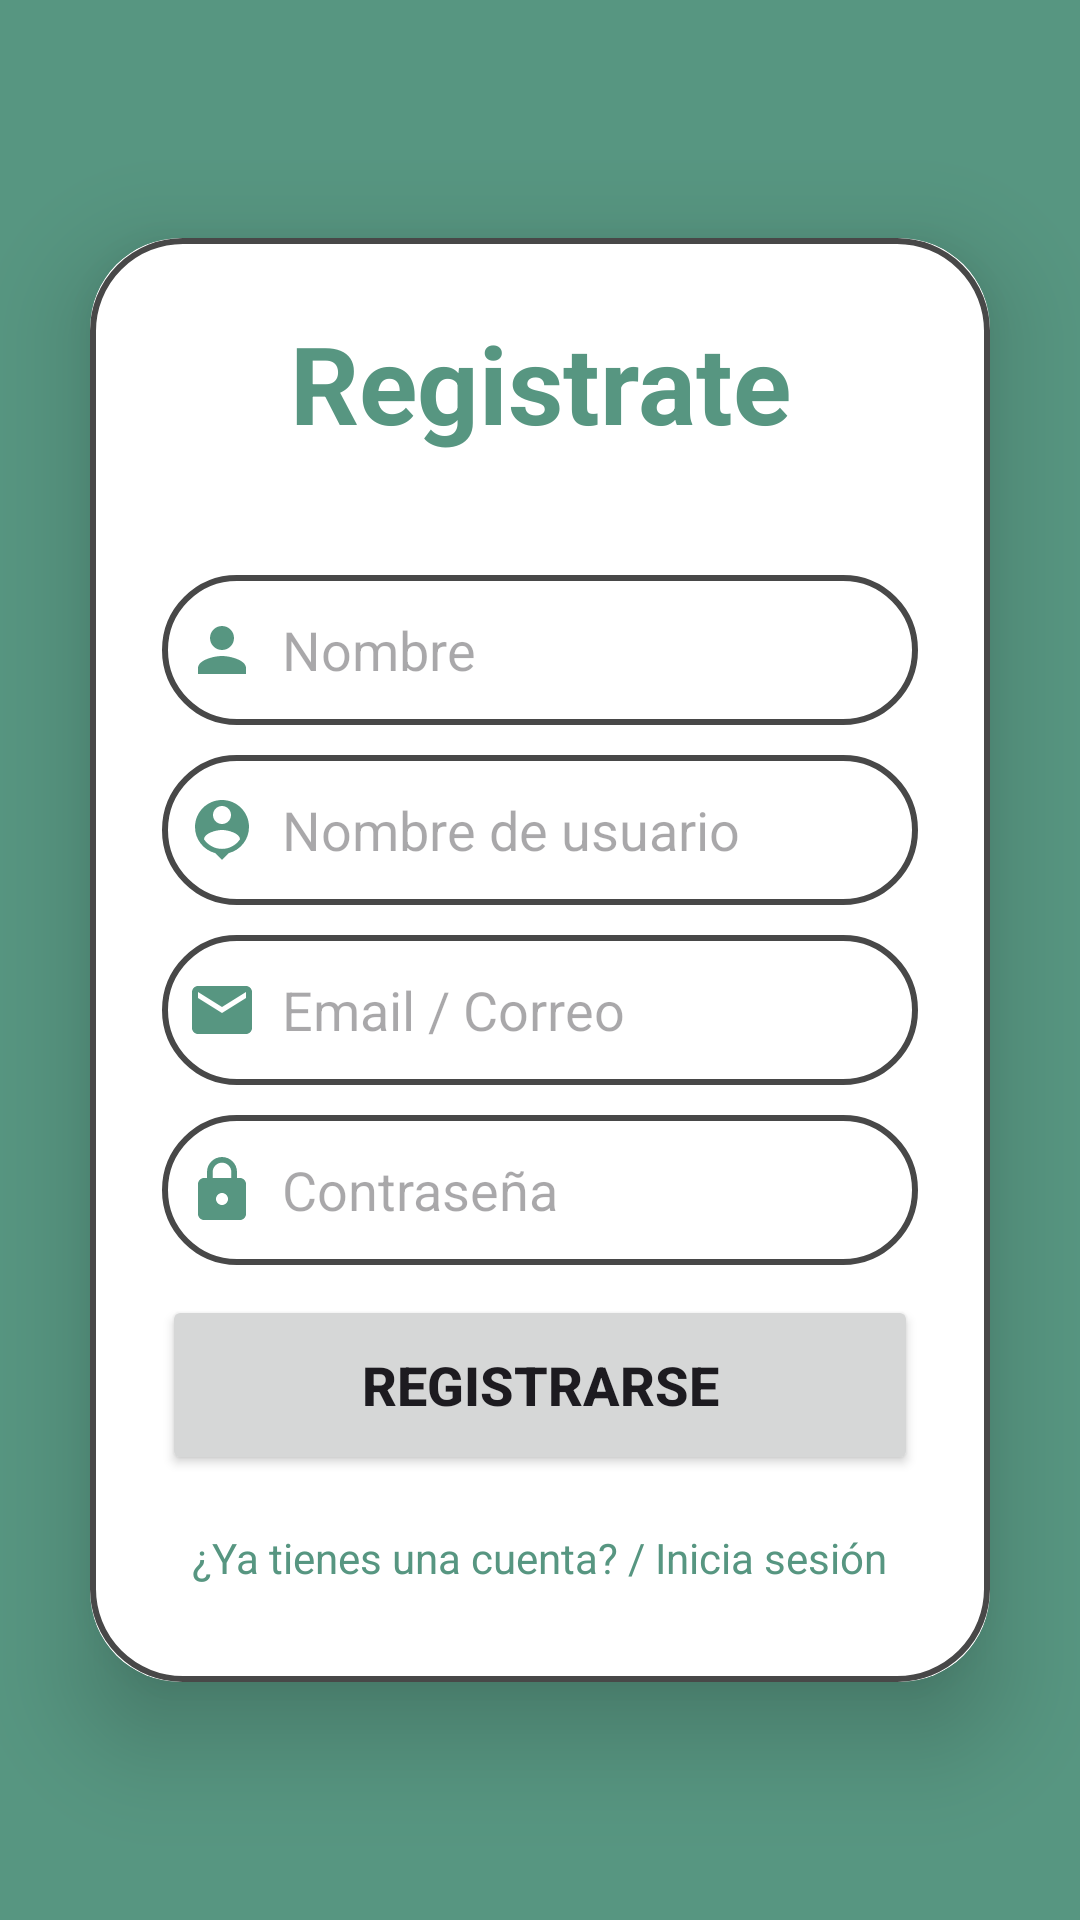

This screen was rendered from an Android layout file. Write that file and the resources it references.
<!-- AndroidManifest.xml: application theme Theme.InmobiliariaCesde -->
<!-- res/layout/activity_singup.xml -->
<?xml version="1.0" encoding="utf-8"?>
<LinearLayout
    xmlns:android="http://schemas.android.com/apk/res/android"
    xmlns:app="http://schemas.android.com/apk/res-auto"
    xmlns:tools="http://schemas.android.com/tools"
    android:layout_width="match_parent"
    android:layout_height="match_parent"
    android:orientation="vertical"
    android:gravity="center"
    android:background="@color/verde"
    tools:context=".SingupActivity">

    <androidx.cardview.widget.CardView
        android:layout_width="match_parent"
        android:layout_height="wrap_content"
        android:layout_margin="30dp"
        app:cardCornerRadius="30dp"
        app:cardElevation="20dp"
        >
        <LinearLayout
            android:layout_width="match_parent"
            android:layout_height="wrap_content"
            android:orientation="vertical"
            android:layout_gravity="center_horizontal"
            android:padding="24dp"
            android:background="@drawable/line_border">
            
            <TextView
                android:layout_width="match_parent"
                android:layout_height="wrap_content"
                android:text="Registrate"
                android:textSize="36sp"
                android:textAlignment="center"
                android:textStyle="bold"
                android:textColor="@color/verde"/>
            <EditText
                android:id="@+id/signup_name"
                android:layout_width="match_parent"
                android:layout_height="50dp"
                android:layout_marginTop="40dp"
                android:padding="8dp"
                android:background="@drawable/line_border"
                android:hint="Nombre"
                android:drawableLeft="@drawable/baseline_person_24"
                android:drawablePadding="8dp"
                android:textColor="@color/black"/>
            <EditText
                android:id="@+id/signup_username"
                android:layout_width="match_parent"
                android:layout_height="50dp"
                android:layout_marginTop="10dp"
                android:padding="8dp"
                android:background="@drawable/line_border"
                android:hint="Nombre de usuario"
                android:drawableLeft="@drawable/baseline_person_pin_24"
                android:drawablePadding="8dp"
                android:textColor="@color/black"/>
            <EditText
                android:id="@+id/signup_email"
                android:layout_width="match_parent"
                android:layout_height="50dp"
                android:layout_marginTop="10dp"
                android:padding="8dp"
                android:background="@drawable/line_border"
                android:hint="Email / Correo"
                android:drawableLeft="@drawable/baseline_email_24"
                android:drawablePadding="8dp"
                android:textColor="@color/black"/>
            <EditText
                android:id="@+id/signup_password"
                android:layout_width="match_parent"
                android:layout_height="50dp"
                android:layout_marginTop="10dp"
                android:padding="8dp"
                android:background="@drawable/line_border"
                android:hint="Contraseña"
                android:drawableLeft="@drawable/baseline_lock_24"
                android:drawablePadding="8dp"
                android:textColor="@color/black"/>
            <Button
                android:id="@+id/signup_btn"
                android:layout_width="match_parent"
                android:layout_height="60dp"
                android:layout_marginTop="10dp"
                android:text="Registrarse"
                android:textStyle="bold"
                android:textSize="18sp"/>
            <TextView
                android:id="@+id/login_redirect"
                android:layout_width="wrap_content"
                android:layout_height="wrap_content"
                android:text="¿Ya tienes una cuenta? / Inicia sesión"
                android:layout_gravity="center"
                android:padding="8dp"
                android:layout_marginTop="10dp"
                android:textColor="@color/verde"/>

        </LinearLayout>

    </androidx.cardview.widget.CardView>

</LinearLayout>
<!-- resources referenced by this layout -->
<resources>
  <color name="black">#121111</color>
  <color name="verde">#579681</color>
  <!-- drawable baseline_email_24 (drawable) -->
  <vector android:height="24dp" android:tint="#579681"
      android:viewportHeight="24" android:viewportWidth="24"
      android:width="24dp" xmlns:android="http://schemas.android.com/apk/res/android">
      <path android:fillColor="@android:color/white" android:pathData="M20,4L4,4c-1.1,0 -1.99,0.9 -1.99,2L2,18c0,1.1 0.9,2 2,2h16c1.1,0 2,-0.9 2,-2L22,6c0,-1.1 -0.9,-2 -2,-2zM20,8l-8,5 -8,-5L4,6l8,5 8,-5v2z"/>
  </vector>
  <!-- drawable baseline_lock_24 (drawable) -->
  <vector android:height="24dp" android:tint="#579681"
      android:viewportHeight="24" android:viewportWidth="24"
      android:width="24dp" xmlns:android="http://schemas.android.com/apk/res/android">
      <path android:fillColor="@android:color/white" android:pathData="M18,8h-1L17,6c0,-2.76 -2.24,-5 -5,-5S7,3.24 7,6v2L6,8c-1.1,0 -2,0.9 -2,2v10c0,1.1 0.9,2 2,2h12c1.1,0 2,-0.9 2,-2L20,10c0,-1.1 -0.9,-2 -2,-2zM12,17c-1.1,0 -2,-0.9 -2,-2s0.9,-2 2,-2 2,0.9 2,2 -0.9,2 -2,2zM15.1,8L8.9,8L8.9,6c0,-1.71 1.39,-3.1 3.1,-3.1 1.71,0 3.1,1.39 3.1,3.1v2z"/>
  </vector>
  <!-- drawable baseline_person_24 (drawable) -->
  <vector android:height="24dp" android:tint="#579681"
      android:viewportHeight="24" android:viewportWidth="24"
      android:width="24dp" xmlns:android="http://schemas.android.com/apk/res/android">
      <path android:fillColor="@android:color/white" android:pathData="M12,12c2.21,0 4,-1.79 4,-4s-1.79,-4 -4,-4 -4,1.79 -4,4 1.79,4 4,4zM12,14c-2.67,0 -8,1.34 -8,4v2h16v-2c0,-2.66 -5.33,-4 -8,-4z"/>
  </vector>
  <!-- drawable baseline_person_pin_24 (drawable) -->
  <vector android:height="24dp" android:tint="#579681"
      android:viewportHeight="24" android:viewportWidth="24"
      android:width="24dp" xmlns:android="http://schemas.android.com/apk/res/android">
      <path android:fillColor="@android:color/white" android:pathData="M12,2c-4.97,0 -9,4.03 -9,9 0,4.17 2.84,7.67 6.69,8.69L12,22l2.31,-2.31C18.16,18.67 21,15.17 21,11c0,-4.97 -4.03,-9 -9,-9zM12,4c1.66,0 3,1.34 3,3s-1.34,3 -3,3 -3,-1.34 -3,-3 1.34,-3 3,-3zM12,18.3c-2.5,0 -4.71,-1.28 -6,-3.22 0.03,-1.99 4,-3.08 6,-3.08 1.99,0 5.97,1.09 6,3.08 -1.29,1.94 -3.5,3.22 -6,3.22z"/>
  </vector>
  <!-- drawable line_border (drawable) -->
  <?xml version="1.0" encoding="utf-8"?>
  <shape xmlns:android="http://schemas.android.com/apk/res/android"
      android:shape="rectangle">
  
      <stroke
          android:width="2dp"
          android:color="@color/gris"
          />
  
      <corners android:radius="30dp"/>
  
  </shape>
  <style name="Theme.InmobiliariaCesde" parent="Base.Theme.InmobiliariaCesde" />
  <color name="gris">#484848</color>
  <style name="Base.Theme.InmobiliariaCesde" parent="Theme.Material3.DayNight.NoActionBar">
          
          
      </style>
</resources>
